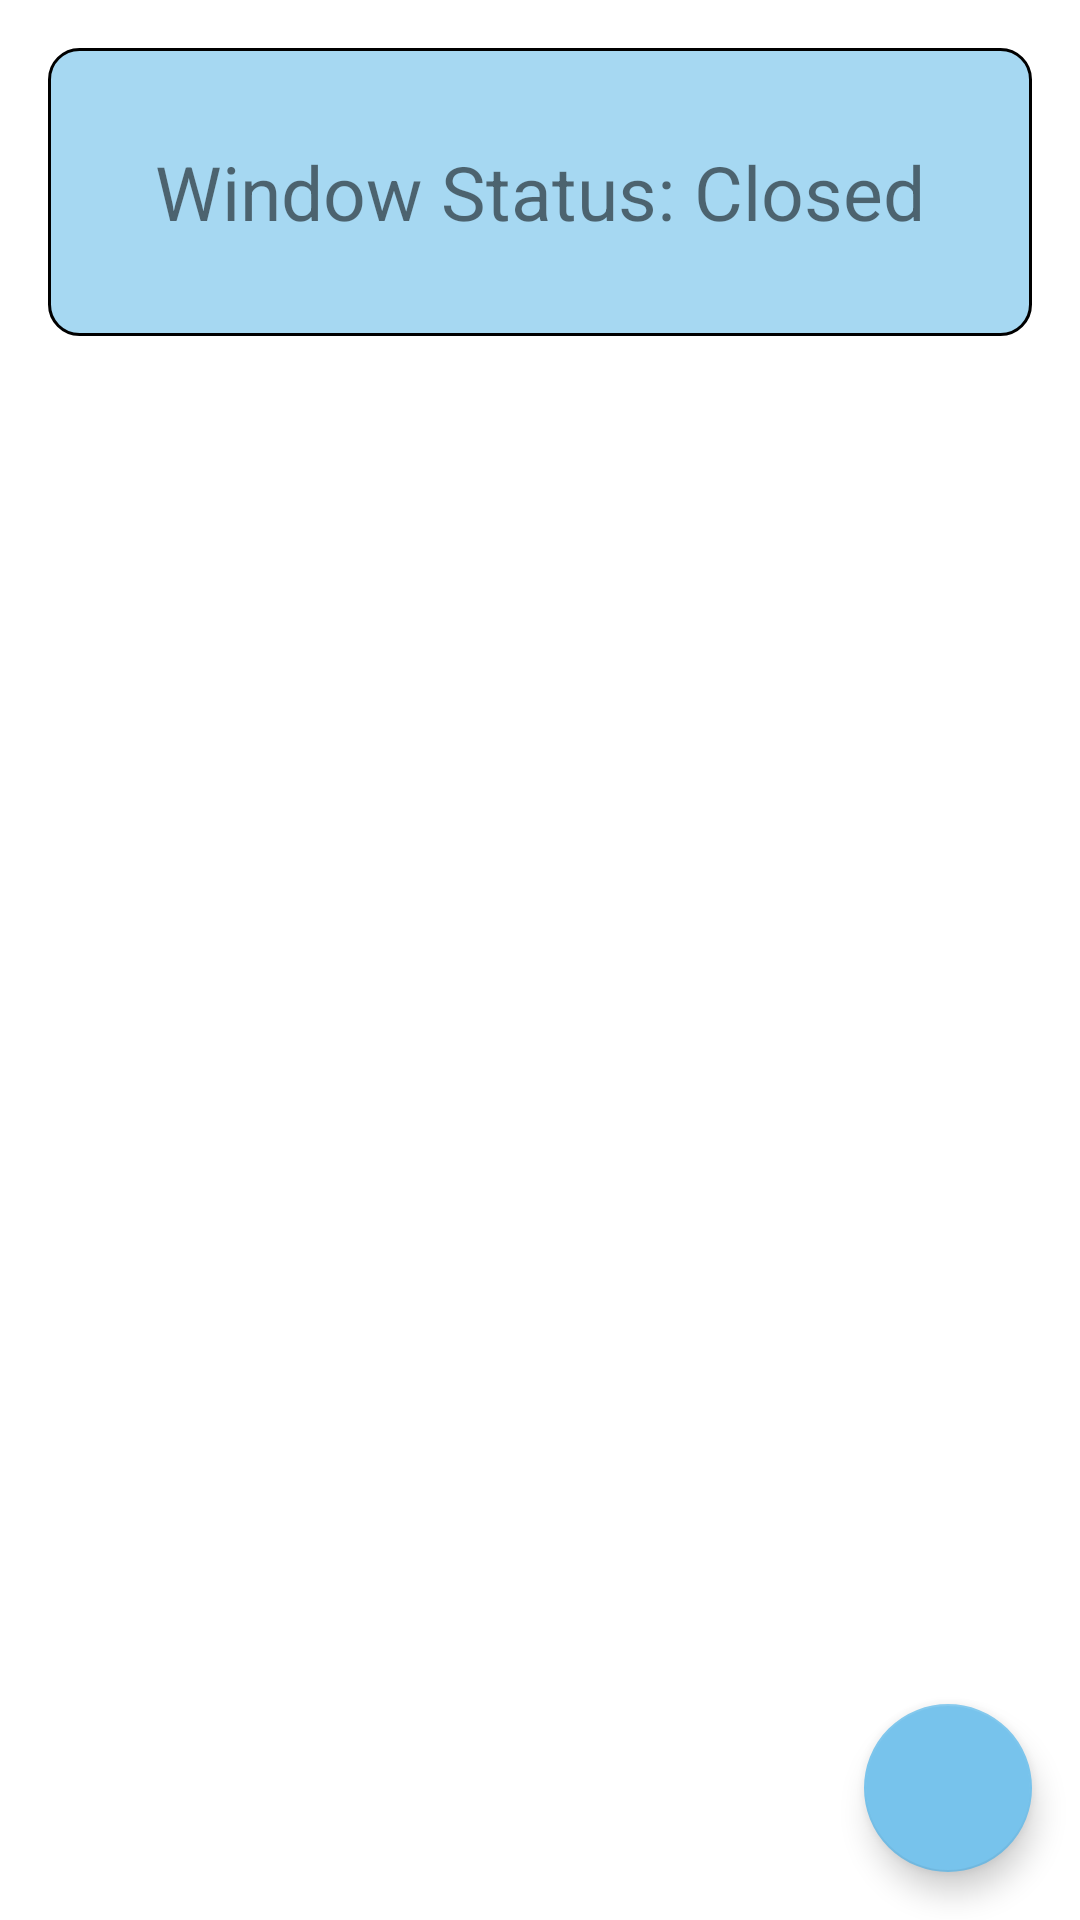

Layout XML and referenced resources for this Android screen:
<!-- AndroidManifest.xml: application theme Theme.SeniorDesignApp -->
<!-- res/layout/activity_main.xml -->
<?xml version="1.0" encoding="utf-8"?>
<androidx.constraintlayout.widget.ConstraintLayout
    xmlns:android="http://schemas.android.com/apk/res/android"
    xmlns:app="http://schemas.android.com/apk/res-auto"
    xmlns:tools="http://schemas.android.com/tools"
    android:layout_width="match_parent"
    android:layout_height="match_parent"
    tools:context=".MainActivity">

    <TextView
        android:id="@+id/windowstatus"
        android:layout_width="match_parent"
        android:layout_height="96dp"
        android:background="@drawable/rounded_corner"
        android:text="@string/win"
        android:gravity="center"
        android:textSize="25sp"
        android:layout_margin="16dp"
        app:layout_constraintBottom_toBottomOf="parent"
        app:layout_constraintHorizontal_bias="0.0"
        app:layout_constraintLeft_toLeftOf="parent"
        app:layout_constraintRight_toRightOf="parent"
        app:layout_constraintTop_toTopOf="parent"
        app:layout_constraintVertical_bias="0.0" />

    <androidx.recyclerview.widget.RecyclerView
        android:id="@+id/recyclerview"
        android:layout_width="0dp"
        android:layout_height="0dp"
        android:padding="@dimen/big_padding"
        app:layout_constraintBottom_toBottomOf="parent"
        app:layout_constraintLeft_toLeftOf="parent"
        app:layout_constraintRight_toRightOf="parent"
        app:layout_constraintTop_toBottomOf="@+id/windowstatus"
        tools:listitem="@layout/recyclerview_item" />

    <com.google.android.material.floatingactionbutton.FloatingActionButton
        android:id="@+id/fab"
        android:layout_width="wrap_content"
        android:layout_height="wrap_content"
        android:layout_margin="16dp"
        android:contentDescription="@string/add_node"
        android:src="@drawable/ic_baseline_add_24"
        app:layout_constraintBottom_toBottomOf="parent"
        app:layout_constraintEnd_toEndOf="parent"
        app:rippleColor="@color/buttonLabel"
        tools:ignore="SpeakableTextPresentCheck" />

    </androidx.constraintlayout.widget.ConstraintLayout>
<!-- res/layout/recyclerview_item.xml (included above) -->
<?xml version="1.0" encoding="utf-8"?>
<LinearLayout xmlns:android="http://schemas.android.com/apk/res/android"
    xmlns:app="http://schemas.android.com/apk/res-auto"
    xmlns:tools="http://schemas.android.com/tools"
    android:layout_width="match_parent"
    android:layout_height="wrap_content"
    android:layout_marginBottom="16dp"
    android:background="@drawable/node_background"
    android:orientation="vertical">

    <androidx.constraintlayout.widget.ConstraintLayout
        android:layout_width="match_parent"
        android:layout_height="match_parent">

        <TextView
            android:id="@+id/nodeView"
            android:layout_width="180dp"
            android:layout_height="110dp"
            android:layout_marginStart="10dp"
            android:gravity="center"
            android:textColor="@color/black"
            android:textSize="35sp"
            app:layout_constraintStart_toStartOf="parent"
            app:layout_constraintTop_toTopOf="parent" />

        <TextView
            android:id="@+id/tempView"
            android:layout_width="165dp"
            android:layout_height="45dp"
            android:layout_marginTop="10dp"
            android:gravity="center"
            android:text="TextView"
            android:textColor="@color/black"
            android:textSize="25sp"
            app:layout_constraintStart_toEndOf="@+id/nodeView"
            app:layout_constraintTop_toTopOf="parent" />

        <TextView
            android:id="@+id/hmdView"
            android:layout_width="165dp"
            android:layout_height="45dp"
            android:gravity="center"
            android:text="TextView"
            android:textColor="@color/black"
            android:textSize="25sp"
            app:layout_constraintStart_toEndOf="@+id/nodeView"
            app:layout_constraintTop_toBottomOf="@+id/tempView" />
    </androidx.constraintlayout.widget.ConstraintLayout>

</LinearLayout>
<!-- resources referenced by this layout -->
<resources>
  <color name="black">#FF000000</color>
  <color name="buttonLabel">#FFFFFF</color>
  <!-- drawable node_background (drawable) -->
  <?xml version="1.0" encoding="utf-8"?>
  <shape xmlns:android="http://schemas.android.com/apk/res/android" >
      <stroke
          android:width="1dp"
          android:color="@color/black" />
  
      <solid android:color="@color/white" />
  
      <padding
          android:left="1dp"
          android:right="1dp"
          android:bottom="1dp"
          android:top="1dp" />
  
      <corners android:radius="20dp" />
  </shape>
  <!-- drawable rounded_corner (drawable) -->
  <?xml version="1.0" encoding="utf-8"?>
  <shape xmlns:android="http://schemas.android.com/apk/res/android" >
  <stroke
      android:width="1dp"
      android:color="@color/black" />
  
  <solid android:color="@color/window_color" />
  
  <padding
      android:left="1dp"
      android:right="1dp"
      android:bottom="1dp"
      android:top="1dp" />
  
  <corners android:radius="10dp" />
  </shape>
  <string name="add_node" />
  <string name="win">Window Status: Closed</string>
  <style name="Theme.SeniorDesignApp" parent="Theme.MaterialComponents.DayNight.DarkActionBar">
          
          <item name="colorPrimary">@android:color/background_dark</item>
          <item name="colorPrimaryVariant">@android:color/background_dark</item>
          <item name="colorOnPrimary">@color/black</item>
          
          <item name="colorSecondary">@color/button_color</item>
          <item name="colorSecondaryVariant">@color/white</item>
          <item name="colorOnSecondary">@color/black</item>
          
          <item name="android:statusBarColor">?attr/colorPrimaryVariant</item>
          
      </style>
  <color name="white">#FFFFFFFF</color>
  <color name="window_color">#A677C3EC</color>
  <color name="button_color">#FF77C3EC</color>
</resources>
